Photos from the image-classification dataset "noodles" in the GitHub repository nakam7/keras-cnn-demo. Its 2 classes are: ramen, udon.

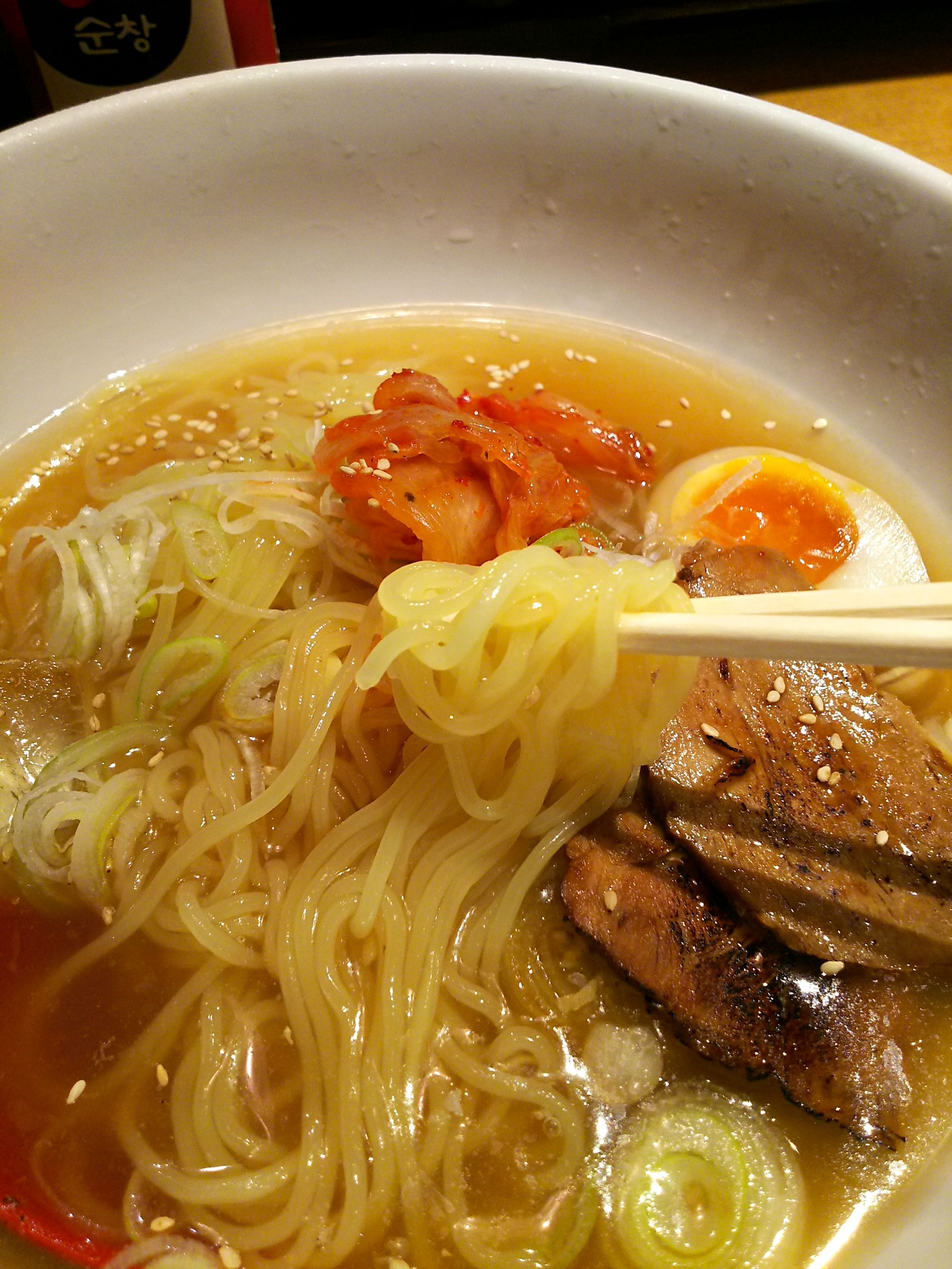
Label: ramen

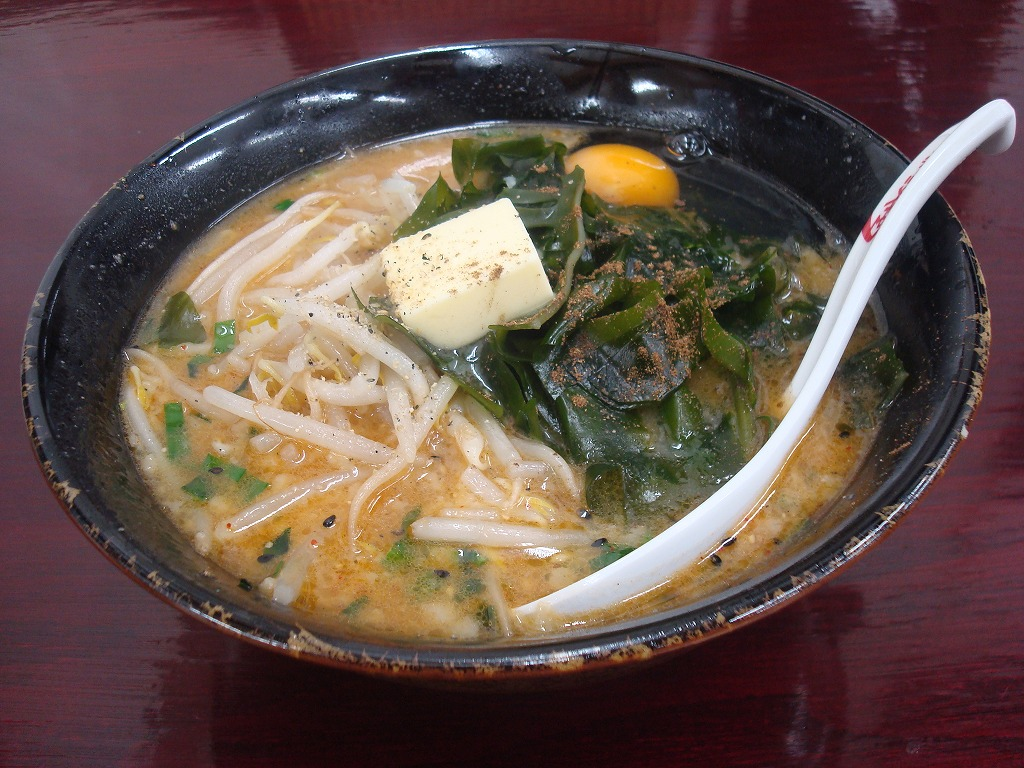
Label: ramen

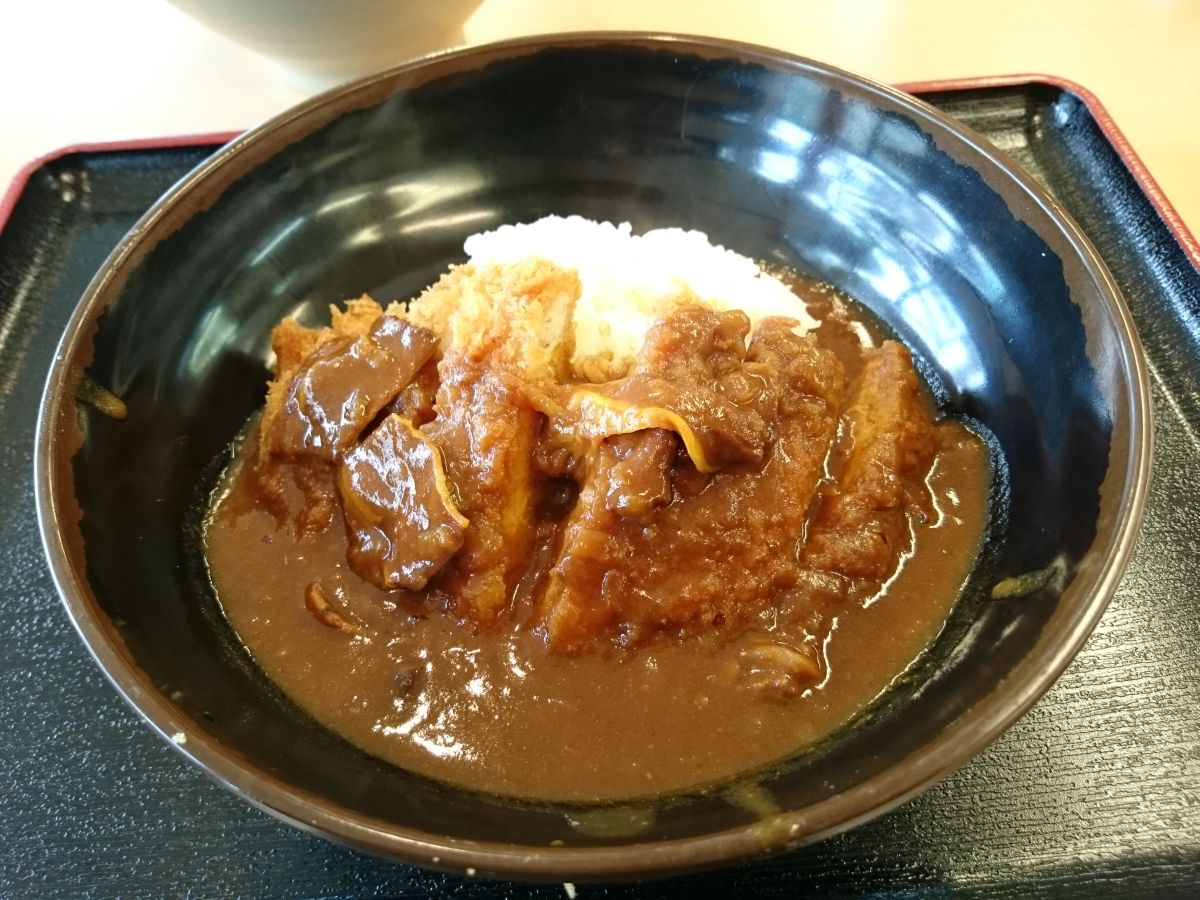
Label: udon

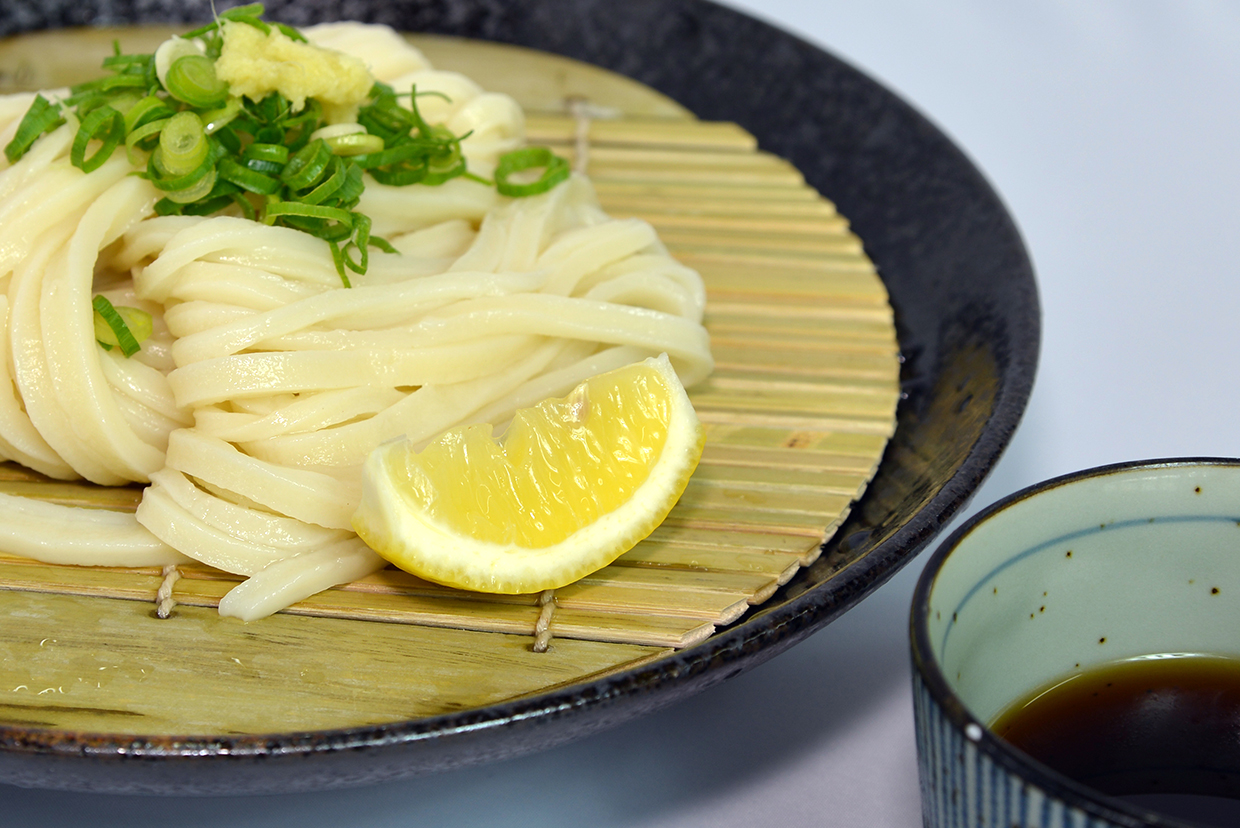
Label: udon

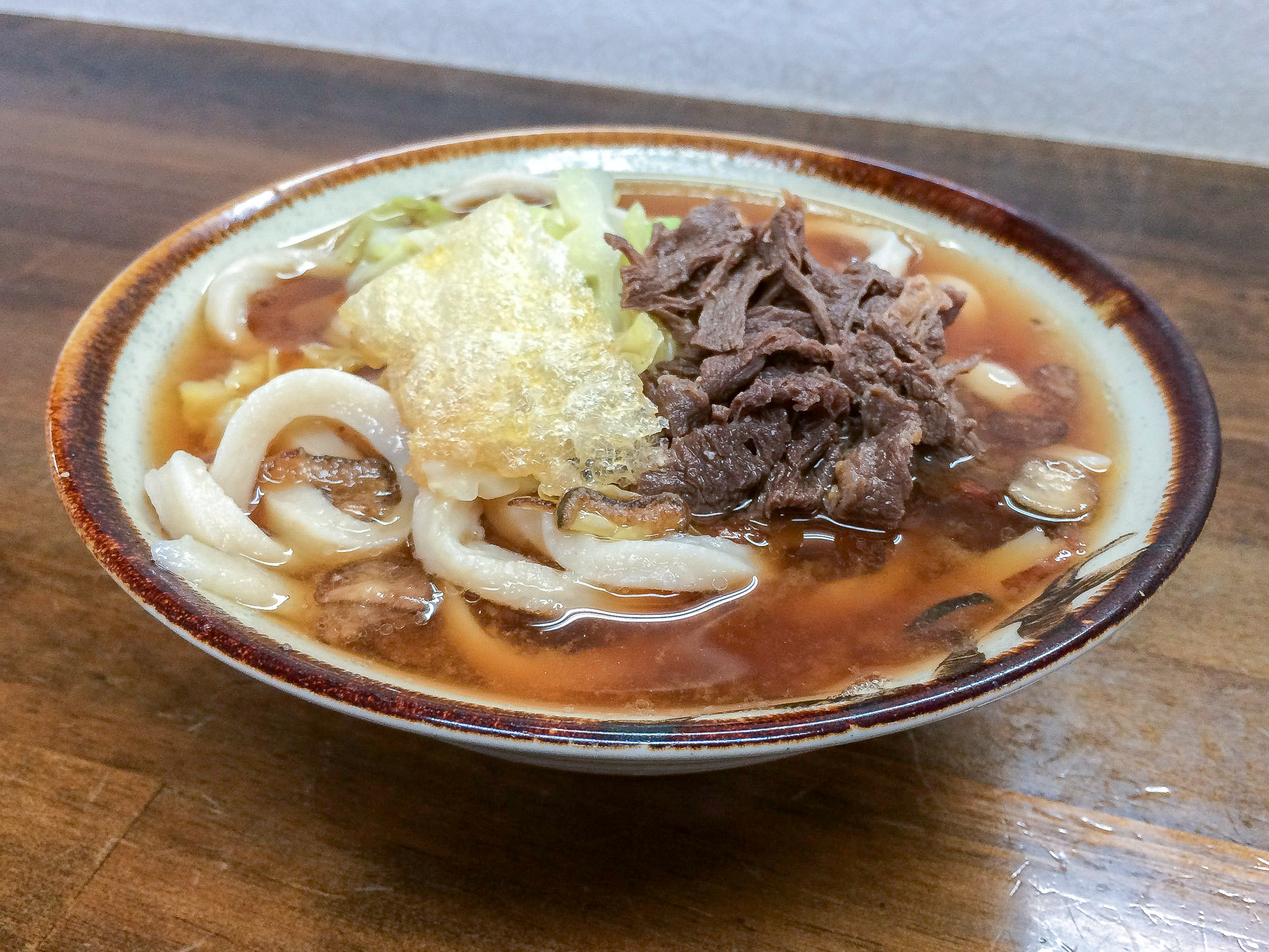
Label: udon

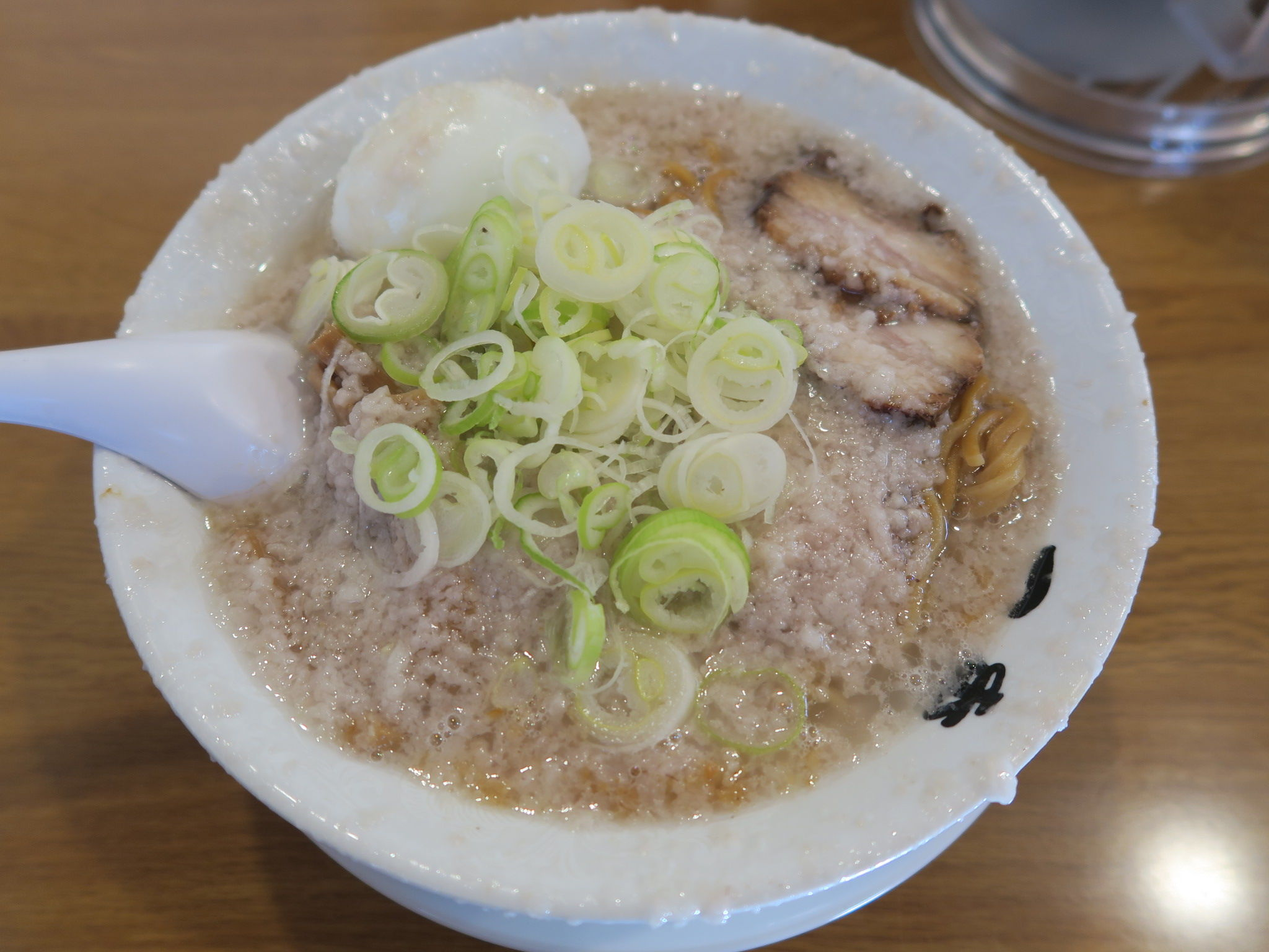
Label: ramen
